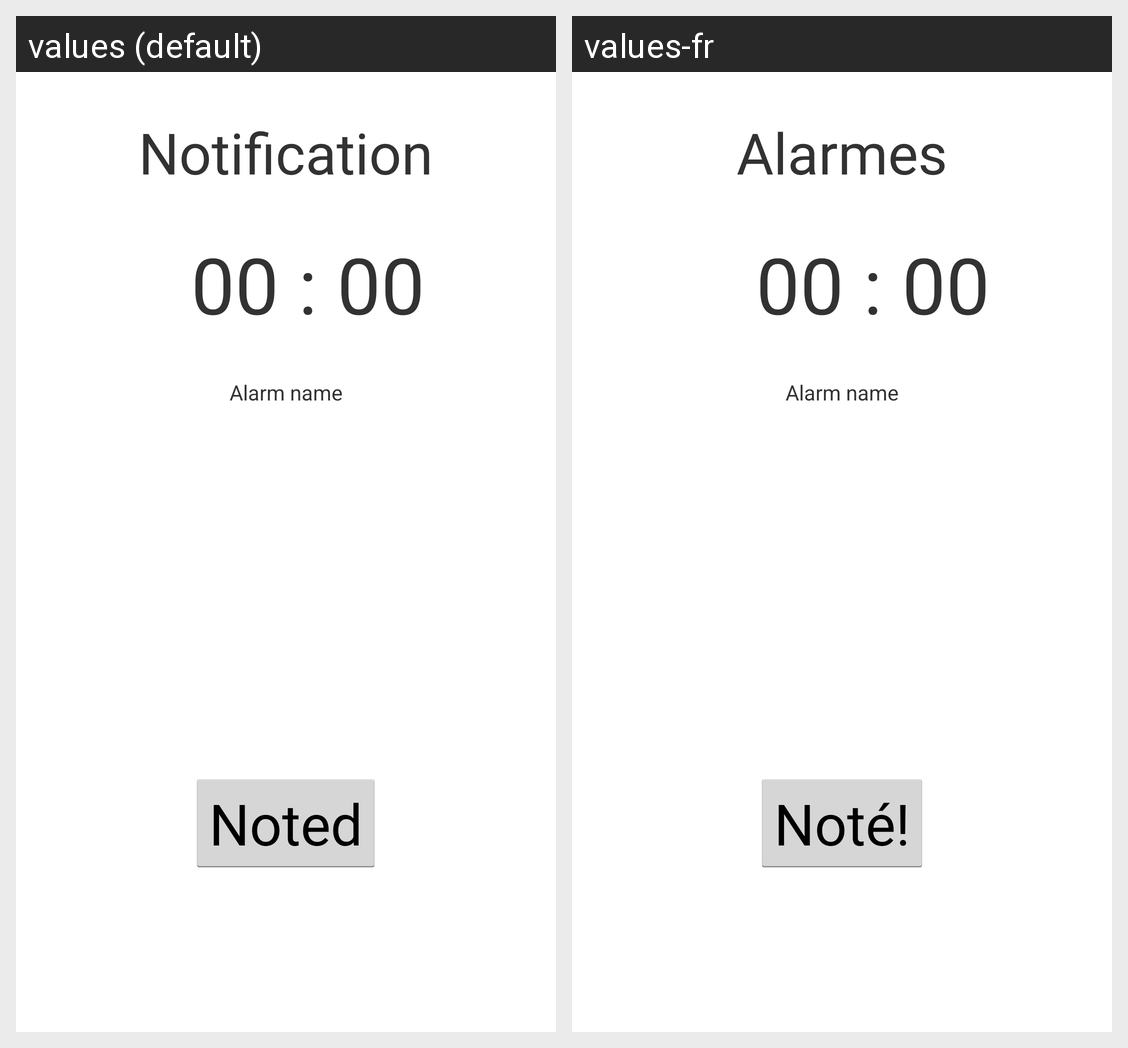

The same Android screen rendered under two of its app's locales, left to right. List the strings drawn on it with the default value and each locale's translation.
Android screen res/layout/activity_alarm.xml rendered under 2 locales, left to right: values (default), values-fr. Device: Nexus 5 (rendered at 1080×1920; each locale shown at half size, 540×960, under a caption strip naming it); theme STOPCML.
Strings drawn on this screen, with the default value and each locale's value (text and hints the layout hard-codes, and strings that could not be matched under every locale, appear in the picture but are not listed):

alarm_title
  values: Notification
  values-fr: Alarmes

alarm_button_text
  values: Noted
  values-fr: Noté!
